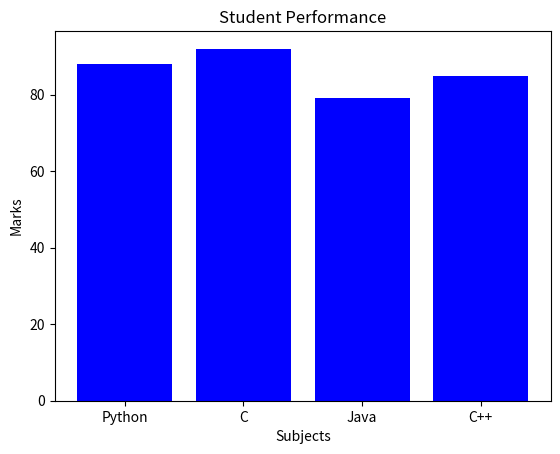

The matplotlib source for this figure:
# First download ( pip install matplotlib ) in terminal 

import matplotlib.pyplot as plt
subjects = ["Python", "C", "Java", "C++"]
scores = [88, 92, 79, 85]
plt.bar(subjects, scores, color='blue')
plt.title("Student Performance")
plt.xlabel("Subjects")
plt.ylabel("Marks")
plt.show()